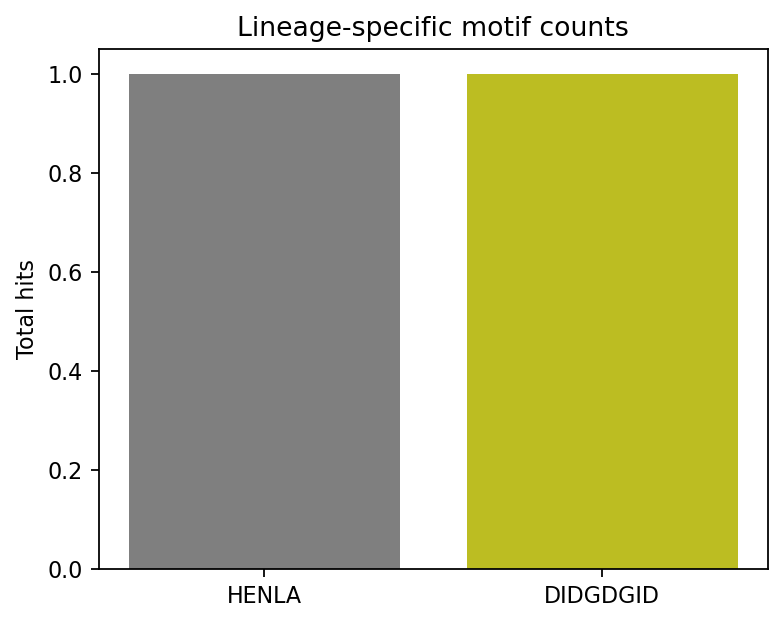

Source data for this figure (header and first rows):
seq_id, group, motif, abs_pos_1based
Smp_170280.1, all, HENLA, 356
Smp_170280.1, all, DIDGDGID, 489
